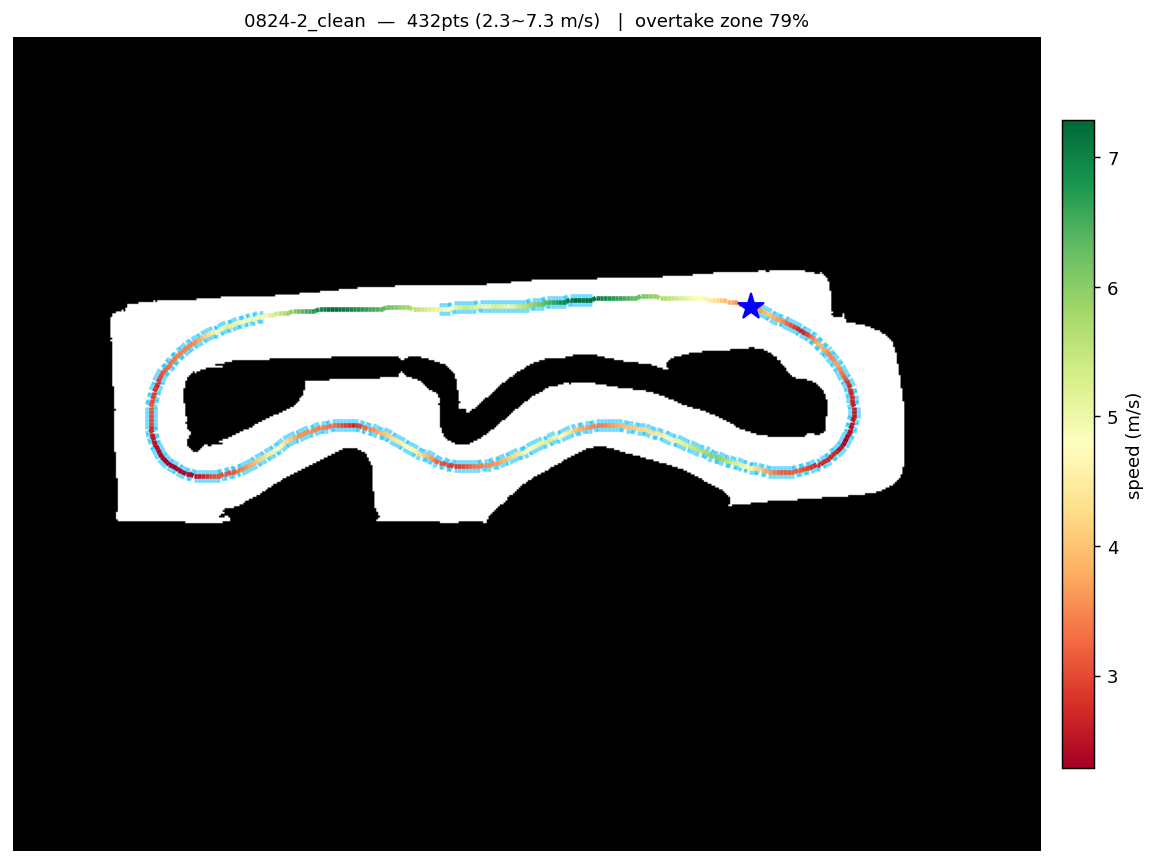

The data file committed next to this chart (first rows):
x, y, speed
8.946, 4.586, 2.962
8.851, 4.617, 3.117
8.755, 4.644, 3.273
8.658, 4.668, 3.423
8.56, 4.689, 3.566
8.461, 4.707, 3.704
8.363, 4.724, 3.836
8.264, 4.739, 3.965
8.165, 4.753, 4.089
8.066, 4.765, 4.209
7.966, 4.776, 4.327
7.867, 4.786, 4.441
7.767, 4.794, 4.552
7.667, 4.802, 4.66
7.567, 4.808, 4.766
7.468, 4.814, 4.87
7.368, 4.819, 4.972
7.268, 4.822, 5.072
7.168, 4.826, 5.169
7.068, 4.829, 5.265
6.968, 4.833, 5.359
6.868, 4.836, 5.452
6.768, 4.84, 5.543
6.668, 4.844, 5.632
6.568, 4.847, 5.72
6.468, 4.85, 5.807
6.368, 4.852, 5.893
6.268, 4.853, 5.977
6.168, 4.854, 6.06
6.068, 4.853, 6.142
5.968, 4.852, 6.223
5.868, 4.85, 6.303
5.768, 4.847, 6.382
5.668, 4.844, 6.46
5.568, 4.84, 6.537
5.468, 4.836, 6.613
5.368, 4.831, 6.688
5.268, 4.827, 6.762
5.168, 4.822, 6.836
5.068, 4.817, 6.909
4.968, 4.812, 6.981
4.868, 4.808, 7.052
4.769, 4.803, 7.122
4.668, 4.798, 7.192
4.569, 4.793, 7.258
4.469, 4.787, 7.146
4.369, 4.78, 7.216
4.269, 4.773, 7.285
4.17, 4.765, 7.183
4.07, 4.757, 7.07
3.97, 4.748, 6.956
3.87, 4.739, 6.84
3.771, 4.729, 6.722
3.671, 4.72, 6.602
3.572, 4.71, 6.48
3.472, 4.7, 6.355
3.373, 4.69, 6.228
3.273, 4.68, 6.098
3.174, 4.669, 5.965
3.074, 4.659, 5.83
... 372 more rows
